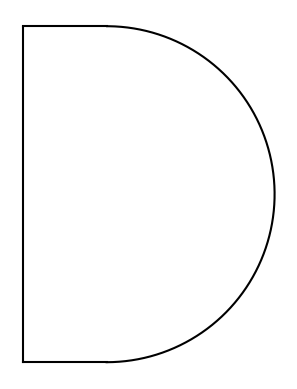

Reproduce this figure in Python.
import numpy as np
import math
from matplotlib import pyplot as plt

le = np.e
pe = math.pi

t = np.arange(0,1,0.001)

#A
# x_p1 = 1 + t
# y_p1 = 3*t

# x_p2 = 2 + t
# y_p2 = 3 - 3*t

# x_p3 = 1.5 + t
# y_p3 = 1.5 + 0*t

# graph = plt.figure()
# out = graph.add_subplot(1,1,1)
# out.set_aspect('equal')
# out.plot(x_p1,y_p1,'k')
# out.plot(x_p2,y_p2,'k')
# out.plot(x_p3,y_p3,'k')
# out.axis('off')
# plt.show()

#D
x_p1 = 3 + np.cos(3*pe/2 + (pe)*t)
y_p1 = 2 + np.sin(3*pe/2 + (pe)*t)

x_p2 = 2.5 + 0*t
y_p2 = 1 + 2*t

x_p3 = 2.5 + 0.5*t
y_p3 = 3 + 0*t

x_p4 = 2.5 + 0.5*t
y_p4 = 1 + 0*t

graph = plt.figure()
out = graph.add_subplot(1,1,1)
out.set_aspect('equal')
out.plot(x_p1,y_p1,'k')
out.plot(x_p2,y_p2,'k')
out.plot(x_p3,y_p3,'k')
out.plot(x_p4,y_p4,'k')
out.axis('off')
plt.show()